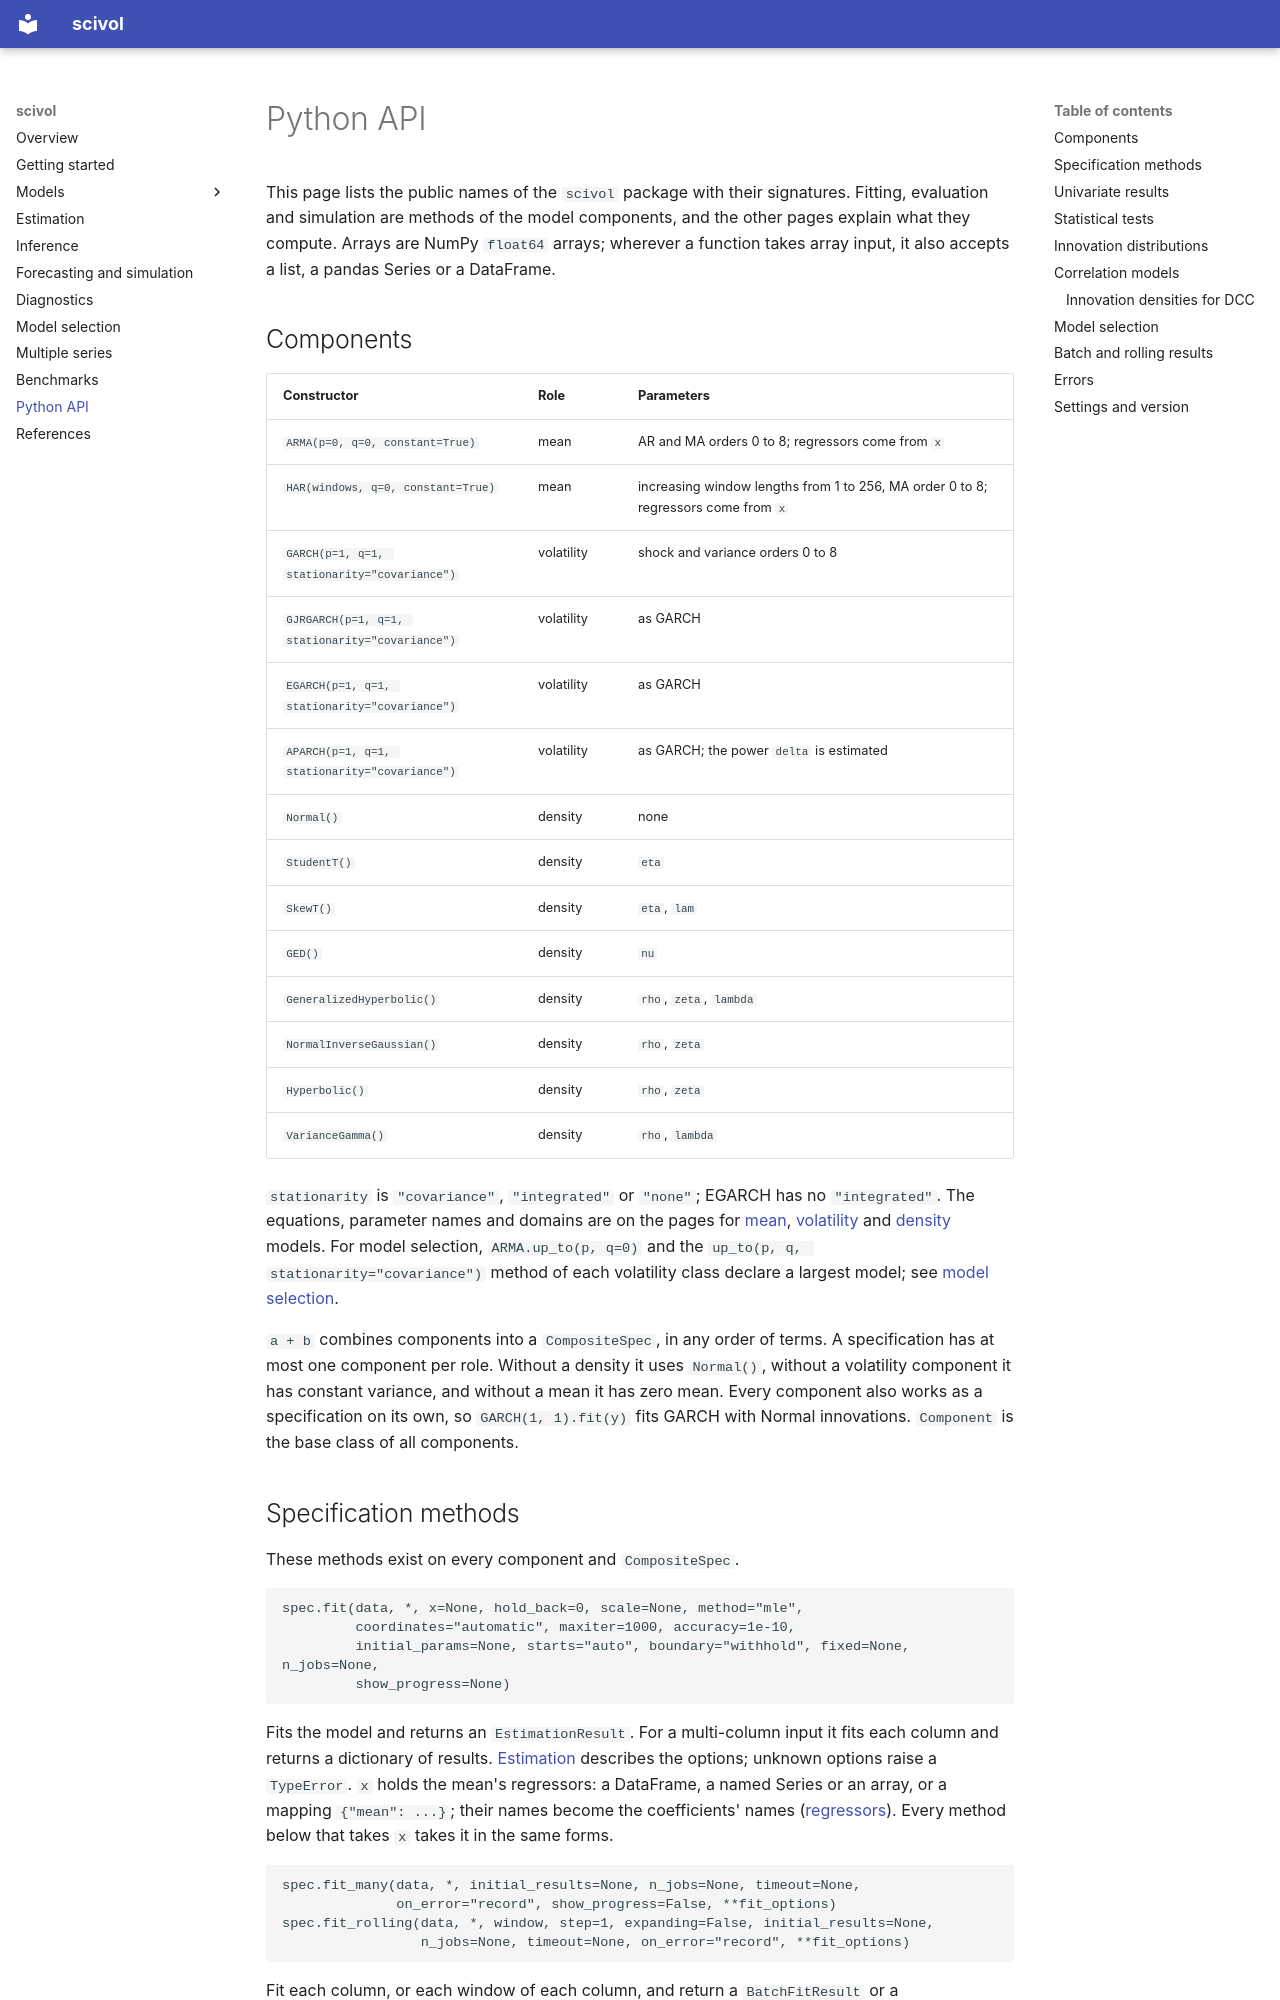

repository: vengveng/scivol · page: api/index.html · generator: mkdocs

# Python API

This page lists the public names of the `scivol` package with their signatures. Fitting, evaluation and simulation are methods of the model components, and the other pages explain what they compute. Arrays are NumPy `float64` arrays; wherever a function takes array input, it also accepts a list, a pandas Series or a DataFrame.

## Components

| Constructor | Role | Parameters |
| --- | --- | --- |
| `ARMA(p=0, q=0, constant=True)` | mean | AR and MA orders 0 to 8; regressors come from `x` |
| `HAR(windows, q=0, constant=True)` | mean | increasing window lengths from 1 to 256, MA order 0 to 8; regressors come from `x` |
| `GARCH(p=1, q=1, stationarity="covariance")` | volatility | shock and variance orders 0 to 8 |
| `GJRGARCH(p=1, q=1, stationarity="covariance")` | volatility | as GARCH |
| `EGARCH(p=1, q=1, stationarity="covariance")` | volatility | as GARCH |
| `APARCH(p=1, q=1, stationarity="covariance")` | volatility | as GARCH; the power `delta` is estimated |
| `Normal()` | density | none |
| `StudentT()` | density | `eta` |
| `SkewT()` | density | `eta`, `lam` |
| `GED()` | density | `nu` |
| `GeneralizedHyperbolic()` | density | `rho`, `zeta`, `lambda` |
| `NormalInverseGaussian()` | density | `rho`, `zeta` |
| `Hyperbolic()` | density | `rho`, `zeta` |
| `VarianceGamma()` | density | `rho`, `lambda` |

`stationarity` is `"covariance"`, `"integrated"` or `"none"`; EGARCH has no `"integrated"`. The equations, parameter names and domains are on the pages for [mean](models/mean.md), [volatility](models/volatility.md) and [density](models/densities.md) models. For model selection, `ARMA.up_to(p, q=0)` and the `up_to(p, q, stationarity="covariance")` method of each volatility class declare a largest model; see [model selection](selection.md#declaring-the-candidates).

`a + b` combines components into a `CompositeSpec`, in any order of terms. A specification has at most one component per role. Without a density it uses `Normal()`, without a volatility component it has constant variance, and without a mean it has zero mean. Every component also works as a specification on its own, so `GARCH(1, 1).fit(y)` fits GARCH with Normal innovations. `Component` is the base class of all components.
